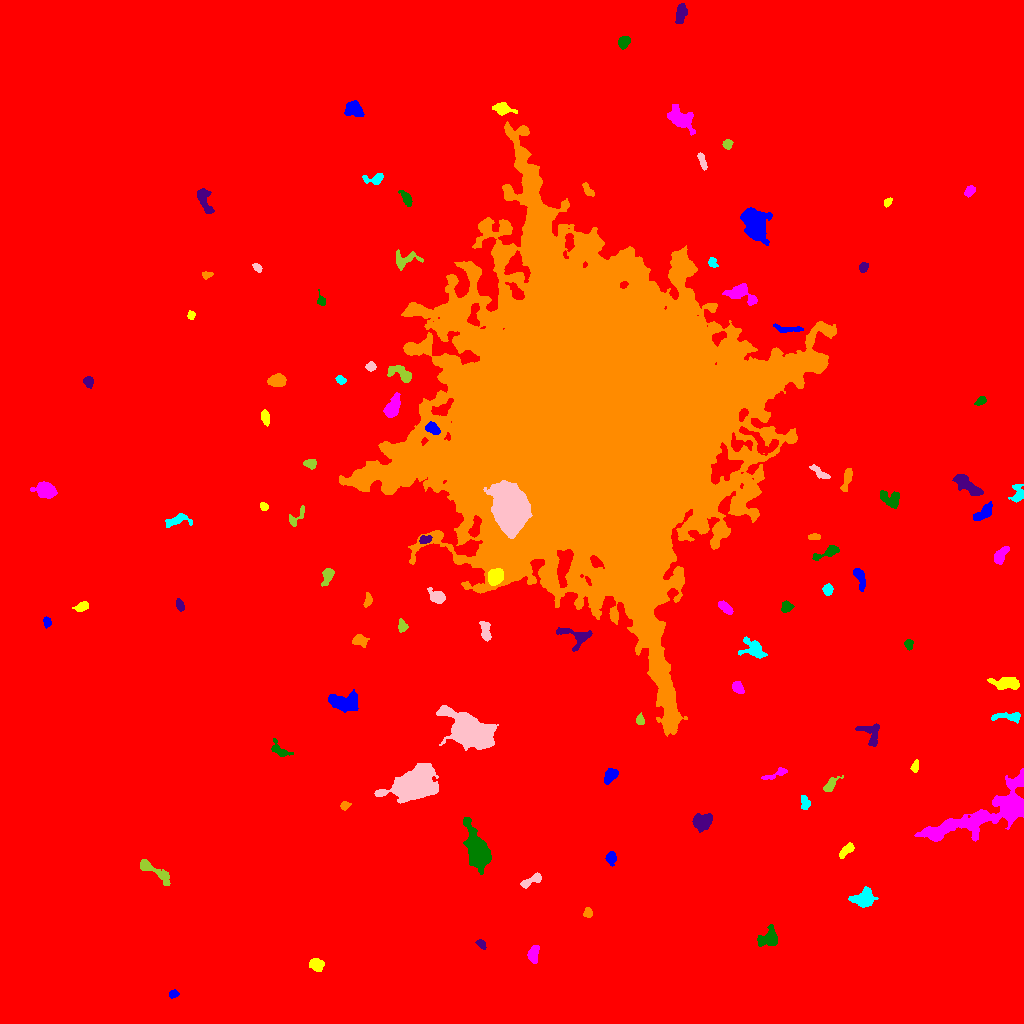

The file beside this chart, header and first rows:
ID, X, Y, A, B, theta, total_flux, mu_max, mu_median, mu_mean, R_fwhm, R_e, R10, R90, x_start, x_end, y_start, y_end, area, greylevel
0, 528.4, 505.1, 298.1, 292.4, -0.7121, 5337837, 28.0, 5.0, 5.804, 130.7, 266.1, 100.9, 428.4, 0, 1023, 0, 1023, 919633, 5.804
1, 173.4, 29.4, 2.302, 1.771, 0.2712, 291.0, 8.0, 4.0, 3.88, 3.523, 2.523, 0.9772, 4.029, 169, 179, 25, 34, 75, 17.88
2, 316.5, 58.7, 3.352, 2.958, -0.4294, 629.0, 7.0, 4.0, 3.7, 5.262, 4.107, 1.596, 6.283, 309, 324, 52, 65, 170, 17.7
3, 533.2, 69.52, 4.357, 2.467, 1.385, 1155, 12.0, 7.0, 6.754, 5.781, 4.146, 1.693, 6.383, 527, 539, 60, 78, 171, 19.75
4, 769.5, 85.4, 4.993, 4.096, 0.8725, 1270, 12.0, 4.0, 4.41, 5.046, 4.787, 1.871, 7.979, 757, 777, 77, 99, 288, 19.41
5, 481.1, 79.45, 2.628, 1.703, -0.8258, 294.0, 9.0, 4.0, 3.722, 3.038, 2.706, 0.9772, 4.222, 475, 486, 74, 84, 79, 17.72
6, 588, 110.7, 2.378, 1.943, -1.563, 522.0, 15.0, 6.0, 6.214, 3.038, 2.706, 0.9772, 4.297, 583, 592, 106, 116, 84, 19.21
7, 864, 125.1, 5.678, 3.973, 0.2313, 2190, 13.0, 6.0, 6.499, 7.247, 5.781, 2.326, 8.777, 848, 878, 116, 137, 337, 20.5
8, 531.2, 143, 6.48, 2.052, 0.4794, 882.0, 11.0, 5.0, 5.25, 4.687, 4.029, 1.596, 6.358, 520, 541, 135, 151, 168, 18.25
9, 153.5, 152.8, 11.27, 2.514, -0.5869, 1610, 15.0, 5.0, 5.385, 4.754, 5.171, 1.954, 8.387, 140, 170, 138, 164, 299, 18.38
10, 339.2, 166.8, 3.023, 2.81, 1.513, 699.0, 10.0, 6.0, 5.592, 5.046, 3.7, 1.493, 5.614, 333, 345, 161, 174, 125, 17.59
11, 611.1, 165.8, 3.129, 2.388, 1.475, 389.0, 7.0, 3.0, 3.112, 4.184, 3.478, 1.382, 5.323, 605, 616, 157, 172, 125, 17.11
12, 846.1, 173.2, 4.946, 1.989, 0.7872, 794.0, 11.0, 5.0, 5.514, 4.652, 3.827, 1.493, 5.917, 839, 854, 165, 181, 144, 20.51
13, 988.5, 210.1, 33.39, 8.879, 0.3822, 12856, 26.0, 5.0, 6.283, 7.527, 12.85, 4.406, 21.65, 914, 1023, 182, 255, 2046, 19.28
14, 478.1, 172.2, 10.06, 4.503, -1.22, 9131, 40.0, 7.0, 11.05, 7.024, 7.334, 2.764, 13.18, 463, 491, 149, 206, 826, 24.05
15, 702.6, 202.1, 4.829, 3.997, 0.4386, 2187, 14.0, 8.0, 7.515, 7.421, 5.642, 2.257, 8.482, 692, 712, 191, 210, 291, 19.52
16, 344.5, 218, 2.157, 1.91, 0.6471, 319.0, 9.0, 4.5, 4.197, 3.478, 2.585, 0.9772, 3.909, 340, 351, 213, 222, 76, 18.2
17, 805.1, 220.6, 3.412, 1.963, -1.337, 624.0, 12.0, 5.0, 5.288, 4.029, 3.192, 1.262, 5.109, 801, 810, 214, 228, 118, 19.29
18, 416.5, 239.6, 11.85, 7.763, 0.361, 19170, 38.0, 11.0, 13.85, 11.37, 10.84, 4.107, 17.89, 374, 438, 220, 260, 1384, 24.85
19, 830, 238.5, 4.425, 1.992, 0.8722, 555.0, 8.0, 3.0, 3.725, 4.787, 3.523, 1.382, 5.585, 823, 843, 232, 248, 149, 17.72
20, 555.9, 258.2, 4.578, 2.027, 1.461, 393.0, 6.0, 3.0, 2.977, 4.983, 3.7, 1.382, 5.642, 552, 560, 249, 266, 132, 16.98
21, 610.3, 248, 3.983, 2.526, 0.8652, 862.0, 10.0, 5.0, 4.983, 5.382, 4.029, 1.693, 6.232, 604, 618, 239, 255, 173, 18.98
22, 915, 257, 2.893, 1.653, 1.376, 311.0, 9.0, 4.0, 3.747, 3.09, 2.764, 0.9772, 4.334, 910, 918, 251, 264, 83, 17.75
23, 777, 249.7, 7.347, 1.765, 0.3655, 521.0, 9.0, 3.0, 3.721, 3.656, 3.742, 1.382, 5.863, 761, 787, 244, 256, 140, 16.72
24, 279.1, 273.4, 5.754, 2.782, -0.617, 587.0, 6.0, 3.0, 3.473, 5.944, 4.222, 1.693, 6.531, 271, 293, 267, 285, 169, 16.47
25, 870.9, 290.3, 6.83, 4.866, -0.9108, 706.0, 6.0, 3.0, 2.684, 6.482, 4.983, 2.034, 7.736, 855, 879, 277, 300, 263, 16.68
26, 587.9, 604.3, 71.76, 65.82, -1.401, 3719065, 228.0, 20.0, 35.72, 44.79, 72.21, 24.12, 137.4, 339, 836, 287, 902, 104124, 47.72
27, 1007, 306.8, 8.819, 2.147, 0.003637, 701.0, 7.0, 3.0, 3.54, 5.441, 4.583, 1.784, 7.001, 991, 1020, 300, 311, 198, 16.54
28, 470.6, 292.1, 11.07, 6.418, -0.5385, 26086, 67.0, 11.0, 18.07, 9.15, 9.39, 3.656, 16.86, 436, 498, 273, 318, 1444, 31.07
29, 639.9, 303.6, 2.543, 1.841, -1.544, 372.0, 11.0, 4.0, 4.537, 3.038, 2.706, 0.9772, 4.26, 636, 644, 299, 311, 82, 18.54
30, 886.4, 313.3, 6.302, 2.007, 0.07305, 811.0, 10.0, 3.0, 3.557, 4.886, 4.26, 1.596, 7.024, 872, 904, 309, 319, 228, 17.56
31, 344.6, 320.9, 8.043, 4.567, -0.04675, 2553, 12.0, 6.0, 5.699, 8.575, 6.864, 2.706, 10.43, 328, 358, 311, 334, 448, 18.7
32, 1006, 340.4, 7.164, 2.882, -0.04745, 1493, 10.0, 5.0, 4.944, 7.114, 5.528, 2.111, 8.63, 987, 1019, 334, 346, 302, 17.94
33, 737.7, 335.8, 3.049, 2.27, -0.7838, 867.0, 15.0, 6.0, 6.773, 4.146, 3.385, 1.382, 5.293, 732, 744, 330, 342, 128, 20.77
34, 908.5, 379.5, 2.318, 2.045, -1.423, 383.0, 10.0, 4.0, 4.56, 3.613, 2.764, 0.9772, 4.297, 904, 913, 373, 384, 84, 18.56
35, 575.6, 387, 9.682, 5.247, -0.2643, 1052, 6.0, 3.0, 3.383, 8.482, 5.944, 2.326, 8.938, 556, 592, 372, 396, 311, 19.38
36, 359, 383.3, 3.377, 2.66, -0.1762, 653.0, 12.0, 4.0, 4.24, 3.909, 3.568, 1.382, 5.836, 352, 369, 376, 389, 154, 18.24
37, 753.5, 374.7, 6.304, 4.251, -0.4992, 1327, 11.0, 4.0, 4.294, 4.951, 5.293, 1.954, 8.686, 738, 767, 365, 387, 309, 17.29
38, 485.7, 392.1, 5.247, 2.187, -1.431, 843.0, 11.0, 5.0, 4.817, 4.652, 4.029, 1.596, 6.383, 479, 491, 382, 402, 175, 24.82
39, 402.1, 397.1, 2.955, 2.221, -1.422, 440.0, 9.0, 4.0, 4.231, 3.432, 3.09, 1.262, 4.983, 398, 408, 391, 405, 104, 17.23
40, 1005, 395.4, 2.008, 1.475, 1.337, 236.0, 9.0, 4.0, 4.214, 2.877, 2.185, 0.7979, 3.385, 1002, 1009, 391, 399, 56, 18.21
41, 46.99, 401.6, 2.491, 1.74, -1.493, 299.0, 9.0, 4.0, 3.833, 3.09, 2.646, 0.9772, 4.146, 43, 51, 395, 407, 78, 17.83
42, 81.02, 416.4, 3.501, 1.904, 0.361, 513.0, 13.0, 4.0, 4.275, 2.646, 3.241, 1.128, 5.078, 72, 88, 412, 422, 120, 19.27
43, 725.3, 415.6, 4.262, 1.995, -0.704, 688.0, 9.0, 5.0, 4.879, 4.983, 3.785, 1.493, 5.781, 718, 733, 409, 423, 141, 20.88
44, 785.9, 416.1, 2.821, 2.514, 1.12, 669.0, 14.0, 5.0, 5.767, 3.613, 3.241, 1.128, 5.232, 781, 794, 411, 423, 116, 18.77
45, 179.6, 418.3, 2.876, 1.789, -1.17, 346.0, 8.0, 4.0, 3.761, 4.068, 2.985, 1.128, 4.514, 176, 184, 412, 425, 92, 17.76
46, 367.6, 422.2, 3.063, 1.61, 1.345, 322.0, 9.0, 3.0, 3.354, 3.192, 2.706, 0.9772, 4.334, 363, 372, 416, 431, 96, 22.35
47, 827.7, 433.7, 2.56, 2.143, -1.497, 454.0, 9.0, 4.0, 4.283, 3.949, 3.038, 1.262, 4.687, 822, 833, 428, 440, 106, 19.28
48, 437, 427, 4.436, 2.911, -0.5768, 1287, 13.0, 6.0, 6.634, 5.412, 4.37, 1.784, 6.887, 427, 445, 420, 436, 194, 21.63
49, 327.3, 447.6, 4.629, 2.382, 1.241, 798.0, 10.0, 5.0, 4.896, 5.171, 4.029, 1.596, 6.283, 321, 334, 437, 455, 163, 17.9
50, 768, 440.1, 6.121, 4.229, -0.4333, 1276, 14.0, 3.0, 4.311, 4.334, 4.754, 1.693, 8.292, 756, 782, 428, 450, 296, 19.31
51, 859.7, 446, 6.299, 2.226, -1.274, 879.0, 10.0, 5.0, 4.751, 5.614, 4.334, 1.693, 6.652, 853, 865, 432, 455, 185, 17.75
52, 495.2, 446.7, 3.53, 3.111, 0.8385, 4820, 53.0, 16.5, 20.25, 5.015, 4.222, 1.693, 6.864, 488, 503, 438, 455, 238, 51.25
53, 1001, 469.2, 5.256, 2.375, 0.9904, 520.0, 6.0, 2.0, 2.796, 5.412, 4.184, 1.596, 6.58, 994, 1009, 459, 477, 186, 16.8
54, 828.3, 471.4, 7.904, 2.235, 0.3922, 763.0, 9.0, 4.0, 3.974, 4.478, 4.297, 1.596, 6.864, 812, 839, 463, 478, 192, 16.97
55, 424.7, 483.8, 2.861, 1.934, 0.2722, 513.0, 12.0, 5.0, 5.344, 3.613, 2.985, 1.128, 4.72, 419, 432, 480, 488, 96, 25.34
56, 814.5, 486.6, 2.944, 1.466, -0.01508, 320.0, 9.0, 4.0, 4.156, 3.141, 2.585, 0.9772, 4.146, 808, 820, 484, 490, 77, 19.16
57, 176.6, 502.7, 6.957, 2.664, 0.2891, 795.0, 9.0, 4.0, 3.878, 5.046, 4.37, 1.693, 6.747, 165, 192, 496, 510, 205, 17.88
58, 510, 514.7, 9.739, 6.906, -1.425, 48640, 115.0, 18.0, 28.56, 9.39, 9.788, 3.742, 17.44, 483, 532, 485, 543, 1703, 91.56
59, 296.6, 506.7, 6.887, 2.44, 0.8206, 516.0, 10.0, 3.0, 3.66, 3.909, 3.385, 1.262, 5.528, 289, 304, 497, 518, 141, 19.66
... 46 more rows
